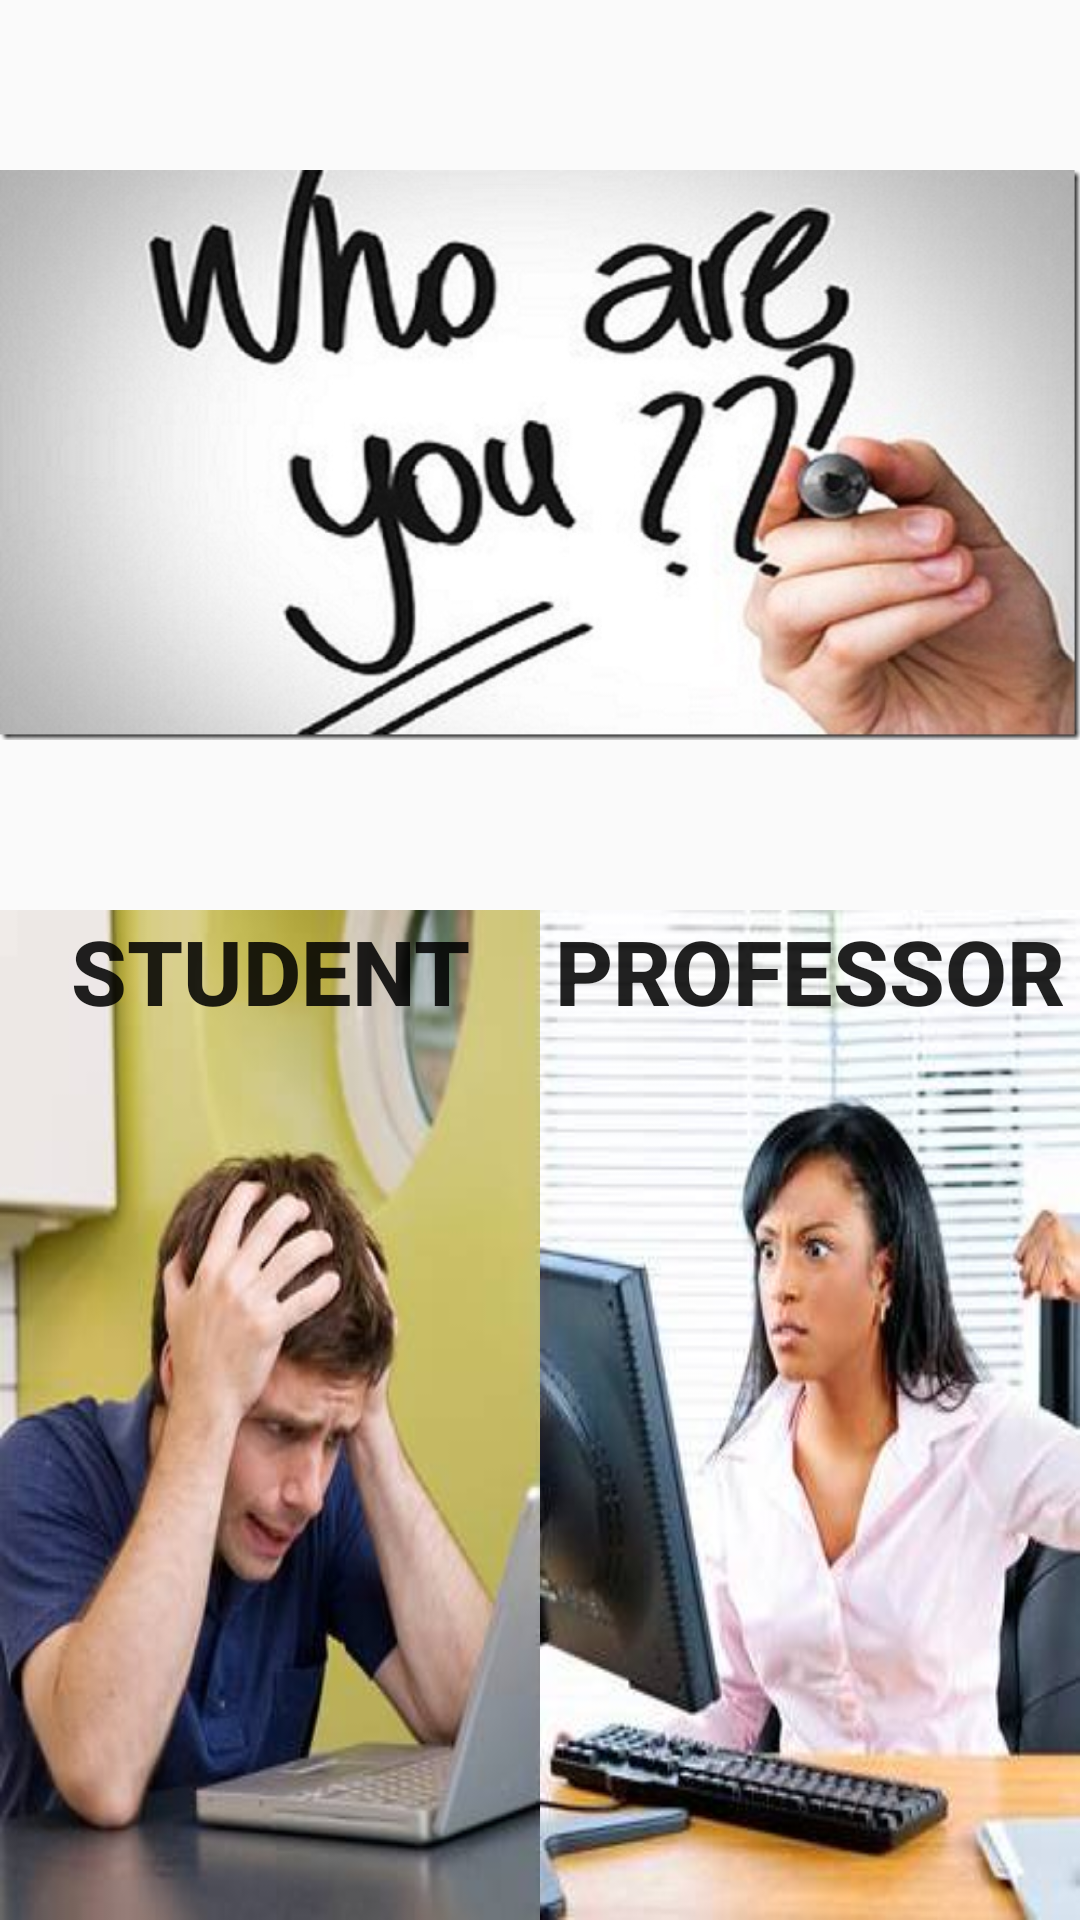

The Android layout XML behind this screen, and the referenced resources:
<!-- AndroidManifest.xml: application theme AppTheme -->
<!-- res/layout/activity_register.xml -->
<?xml version="1.0" encoding="utf-8"?>
<LinearLayout
    xmlns:android="http://schemas.android.com/apk/res/android"
    xmlns:app="http://schemas.android.com/apk/res-auto"
    android:orientation="vertical"
    android:layout_width="match_parent"
    android:layout_height="match_parent">

    <LinearLayout
        android:layout_width="match_parent"
        android:orientation="vertical"
        android:layout_height="match_parent">

        <ImageView
            android:layout_weight="30"
            android:layout_width="fill_parent"
            android:src="@drawable/who_are_you"
            android:layout_height="match_parent" />

        

        <LinearLayout
            android:layout_weight="27"
            android:layout_width="match_parent"
            android:layout_height="match_parent">

            <Button
                android:id="@+id/register_student"
                android:layout_width="match_parent"
                android:layout_height="match_parent"
                android:layout_gravity="bottom"
                android:layout_weight="1"
                android:background="@drawable/student"
                android:gravity="center_horizontal"
                android:text="student"
                android:textSize="30sp"
                android:textStyle="bold" />

            <Button
                android:id="@+id/register_professor"
                android:layout_width="match_parent"
                android:layout_height="match_parent"
                android:layout_gravity="bottom"
                android:layout_weight="1"
                android:background="@drawable/professor"
                android:gravity="center_horizontal"
                android:text="professor"
                android:textSize="30sp"
                android:textStyle="bold" />
        </LinearLayout>


    </LinearLayout>

</LinearLayout>
<!-- resources referenced by this layout -->
<resources>
  <!-- drawable professor: jpg bitmap (drawable, 16753 bytes) -->
  <!-- drawable student: jpg bitmap (drawable, 11889 bytes) -->
  <!-- drawable who_are_you: jpg bitmap (drawable, 60210 bytes) -->
  <style name="AppTheme" parent="Theme.AppCompat.Light.DarkActionBar">
          
          <item name="colorPrimary">@color/colorPrimary</item>
          <item name="colorPrimaryDark">@color/colorPrimaryDark</item>
          <item name="colorAccent">@color/colorAccent</item>
      </style>
  <!-- not gathered from this repository: default colours our renderer supplied (Android Studio template values) -->
  <color name="colorPrimary">#FF6200EE</color>
  <color name="colorPrimaryDark">#FF3700B3</color>
  <color name="colorAccent">#FF03DAC5</color>
</resources>
